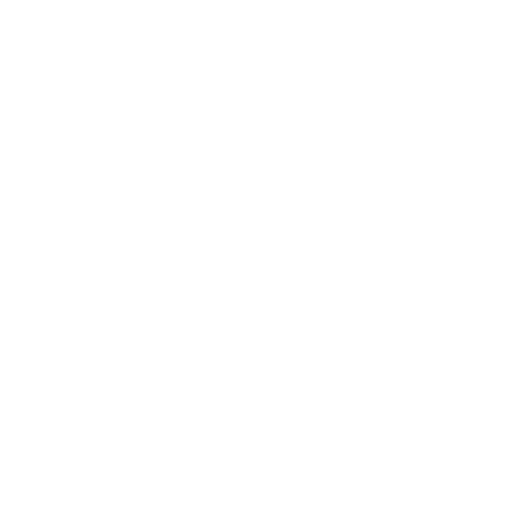
t = 0.00 s
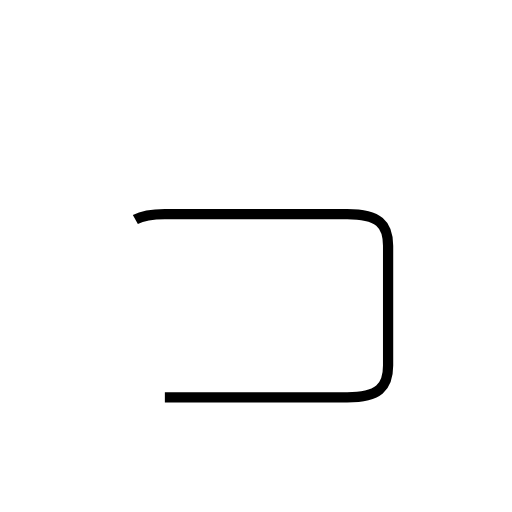
t = 1.86 s
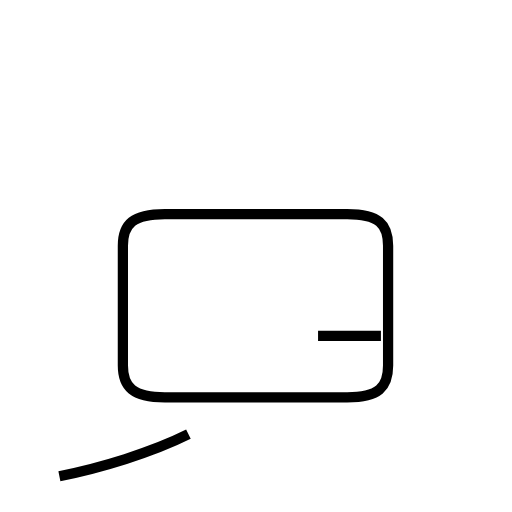
t = 3.06 s
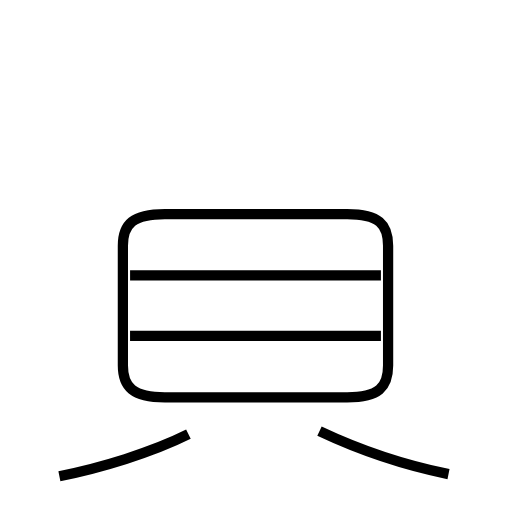
t = 4.75 s
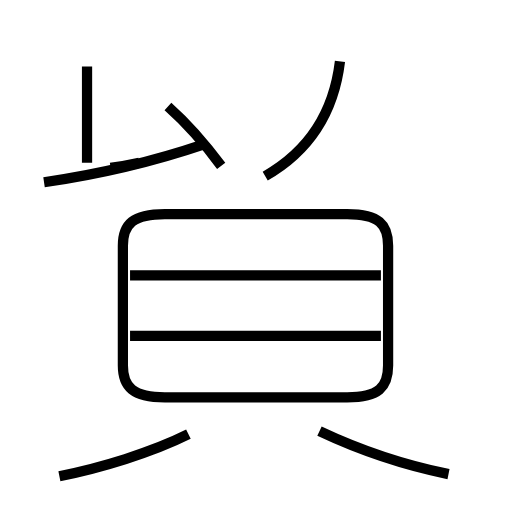
t = 6.25 s
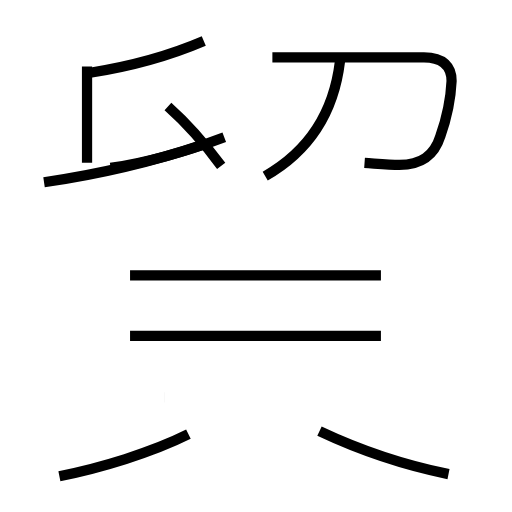
t = 7.85 s

The animated SVG that drew these frames (rendered in a browser with its animation timeline set to each time). Animation: 12 SMIL elements (animate=12); one cycle of 7.85 s.

<?xml version='1.0' encoding='utf-8'?>
<svg viewBox="0.0 -6.0 50.0 50.0" version="1.1" xmlns="http://www.w3.org/2000/svg"><rect x="-1000" y="-1000" width="2000" height="2000" stroke="white" fill="white" /><g style="fill:none;stroke:#000000;stroke-width:1"><path d="M 16.1 -5.2 L 33.9 -5.2 C 37.0 -5.2 37.9 -6.2 37.9 -8.3 L 37.9 -20.0 C 37.9 -22.1 37.0 -23.1 33.9 -23.1 L 16.1 -23.1 C 13.0 -23.1 12.0 -22.1 12.0 -20.0 L 12.0 -8.3 C 12.0 -6.2 13.0 -5.2 16.1 -5.2 Z " transform="translate(0.0 38.0)" stroke-dasharray="82.67491832000337" stroke-dashoffset="82.67491832000337"><animate attributeName="stroke-dashoffset" from="82.67491832000337" to="0" dur="2.480247549600101s" begin="0s; anim_end.end" fill="freeze" id="anim0" /></path><path d="M 5.8 2.5 C 9.8 1.7 14.8 0.2 18.4 -1.6 " transform="translate(0.0 38.0)" stroke-dasharray="13.284442446686825" stroke-dashoffset="13.284442446686825"><animate attributeName="stroke-dashoffset" from="13.284442446686825" to="0" dur="0.39853327340060474s" begin="anim0.end" fill="freeze" id="anim1" /></path><path d="M 37.2 -11.2 L 12.7 -11.2 " transform="translate(0.0 38.0)" stroke-dasharray="24.500000000000004" stroke-dashoffset="24.500000000000004"><animate attributeName="stroke-dashoffset" from="24.500000000000004" to="0" dur="0.7350000000000001s" begin="anim1.end" fill="freeze" id="anim2" /></path><path d="M 43.8 2.3 C 39.4 1.4 34.8 -0.2 31.2 -1.9 " transform="translate(0.0 38.0)" stroke-dasharray="13.311059810497458" stroke-dashoffset="13.311059810497458"><animate attributeName="stroke-dashoffset" from="13.311059810497458" to="0" dur="0.3993317943149237s" begin="anim2.end" fill="freeze" id="anim3" /></path><path d="M 37.2 -17.1 L 12.7 -17.1 " transform="translate(0.0 38.0)" stroke-dasharray="24.500000000000004" stroke-dashoffset="24.500000000000004"><animate attributeName="stroke-dashoffset" from="24.500000000000004" to="0" dur="0.7350000000000001s" begin="anim3.end" fill="freeze" id="anim4" /></path><path d="M 4.3 -26.2 C 9.1 -26.9 14.6 -28.1 19.9 -29.9 " transform="translate(0.0 38.0)" stroke-dasharray="16.054391373414877" stroke-dashoffset="16.054391373414877"><animate attributeName="stroke-dashoffset" from="16.054391373414877" to="0" dur="0.4816317412024463s" begin="anim4.end" fill="freeze" id="anim5" /></path><path d="M 8.5 -37.5 L 8.5 -28.1 " transform="translate(0.0 38.0)" stroke-dasharray="9.399999999999999" stroke-dashoffset="9.399999999999999"><animate attributeName="stroke-dashoffset" from="9.399999999999999" to="0" dur="0.282s" begin="anim5.end" fill="freeze" id="anim6" /></path><path d="M 21.6 -27.8 C 19.9 -30.1 18.2 -32.0 16.4 -33.6 " transform="translate(0.0 38.0)" stroke-dasharray="7.803859890869837" stroke-dashoffset="7.803859890869837"><animate attributeName="stroke-dashoffset" from="7.803859890869837" to="0" dur="0.2341157967260951s" begin="anim6.end" fill="freeze" id="anim7" /></path><path d="M 25.9 -26.8 C 30.1 -29.2 32.6 -33.0 33.2 -38.0 " transform="translate(0.0 38.0)" stroke-dasharray="13.90410097844613" stroke-dashoffset="13.90410097844613"><animate attributeName="stroke-dashoffset" from="13.90410097844613" to="0" dur="0.41712302935338386s" begin="anim7.end" fill="freeze" id="anim8" /></path><path d="M 10.8 -27.6 C 14.2 -28.1 17.9 -29.1 21.9 -30.6 " transform="translate(0.0 38.0)" stroke-dasharray="11.519713885637914" stroke-dashoffset="11.519713885637914"><animate attributeName="stroke-dashoffset" from="11.519713885637914" to="0" dur="0.34559141656913744s" begin="anim8.end" fill="freeze" id="anim9" /></path><path d="M 8.8 -36.9 C 12.6 -37.5 16.4 -38.5 19.9 -40.0 " transform="translate(0.0 38.0)" stroke-dasharray="11.55411264768613" stroke-dashoffset="11.55411264768613"><animate attributeName="stroke-dashoffset" from="11.55411264768613" to="0" dur="0.3466233794305839s" begin="anim9.end" fill="freeze" id="anim10" /></path><path d="M 35.6 -28.1 C 37.0 -28.0 38.0 -27.9 39.0 -27.9 C 41.1 -27.9 42.4 -28.8 43.0 -30.7 C 43.6 -32.4 44.0 -33.9 44.1 -36.1 C 44.1 -37.5 43.3 -38.4 41.4 -38.4 L 26.6 -38.4" transform="translate(0.0 38.0)" stroke-dasharray="33.09077718969882" stroke-dashoffset="33.09077718969882"><animate attributeName="stroke-dashoffset" from="33.09077718969882" to="0" dur="0.9927233156909645s" begin="anim10.end" fill="freeze" id="anim_end" /></path></g></svg>
